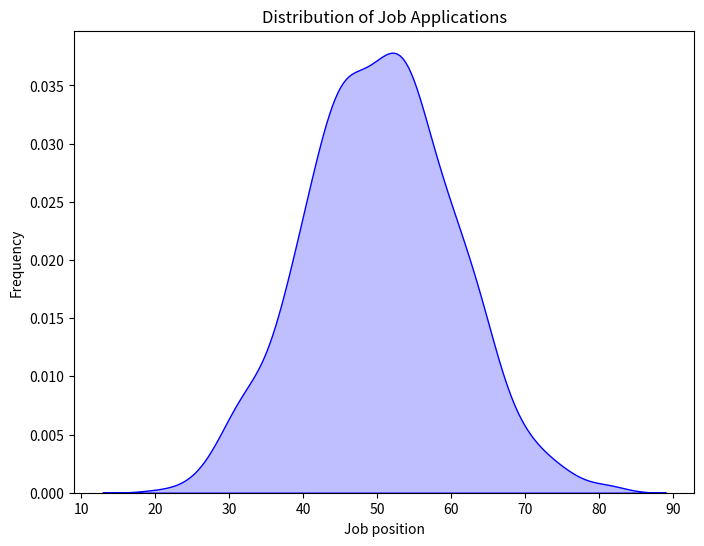

Here is the Python script that generated this plot:
import seaborn as sns
import matplotlib.pyplot as plt
import numpy as np

mean = 50
std_dev = 10
data_size = 1000
data = np.random.normal(mean, std_dev, data_size)

plt.figure(figsize=(8, 6))
sns.kdeplot(data, shade=True, color='blue')

plt.title('Distribution of Job Applications')
plt.xlabel('Job position')
plt.ylabel('Frequency')
plt.show()
